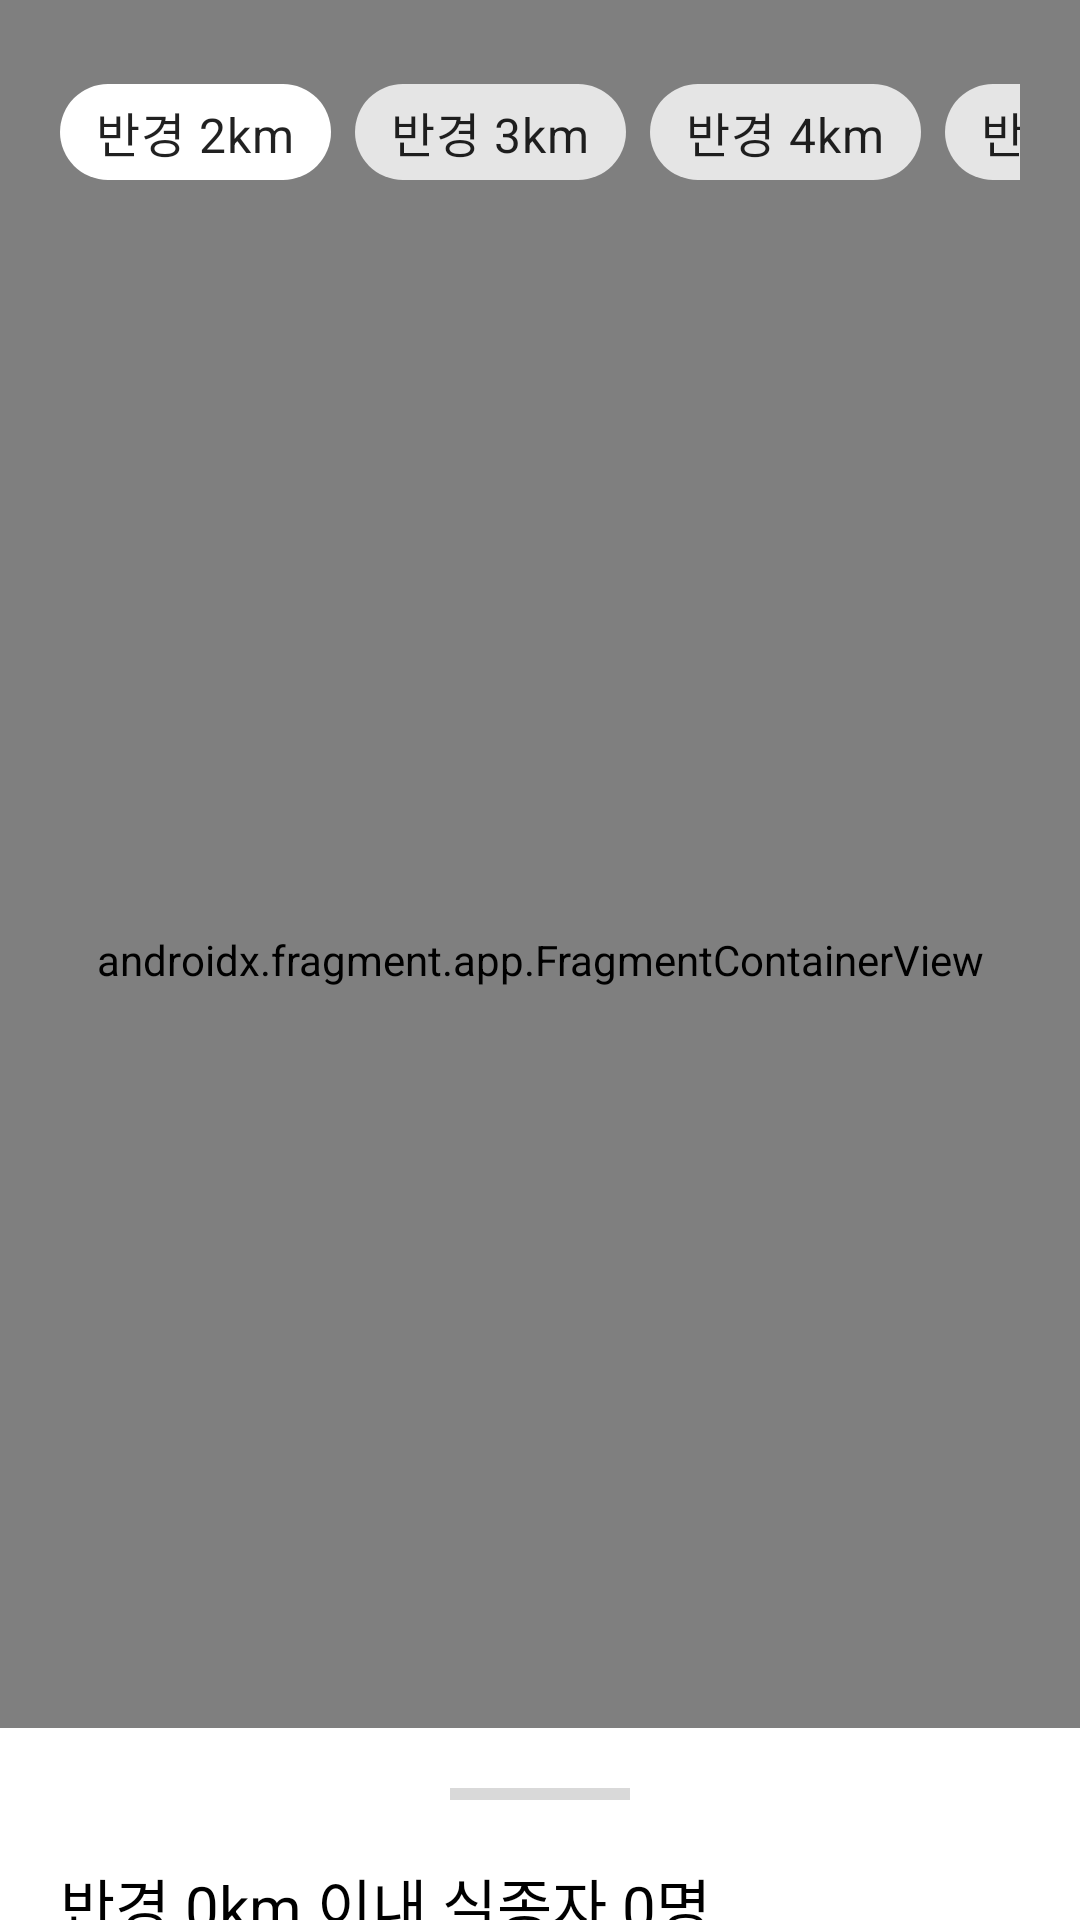

This screen was rendered from an Android layout file. Write that file and the resources it references.
<!-- AndroidManifest.xml: application theme Theme.Reconnect -->
<!-- res/layout/fragment_home.xml -->
<?xml version="1.0" encoding="utf-8"?>
<layout xmlns:android="http://schemas.android.com/apk/res/android"
    xmlns:app="http://schemas.android.com/apk/res-auto"
    xmlns:tools="http://schemas.android.com/tools">

    <androidx.coordinatorlayout.widget.CoordinatorLayout
        android:layout_width="match_parent"
        android:layout_height="match_parent">

        <androidx.fragment.app.FragmentContainerView
            android:id="@+id/map"
            android:name="com.google.android.gms.maps.SupportMapFragment"
            android:layout_width="match_parent"
            android:layout_height="match_parent" />

        <HorizontalScrollView
            android:layout_width="match_parent"
            android:layout_height="wrap_content"
            android:layout_marginStart="20dp"
            android:layout_marginTop="20dp"
            android:layout_marginEnd="20dp"
            android:scrollbars="none">

            <com.google.android.material.chip.ChipGroup
                android:id="@+id/radius_group"
                android:layout_width="wrap_content"
                android:layout_height="wrap_content"
                android:orientation="horizontal">

                <com.google.android.material.chip.Chip
                    android:id="@+id/radius_2km"
                    style="@style/RegularFontKr.16"
                    android:layout_width="wrap_content"
                    android:layout_height="wrap_content"
                    android:backgroundTint="@color/map_chip_item_color"
                    android:text="반경 2km" />

                <com.google.android.material.chip.Chip
                    style="@style/RegularFontKr.16"
                    android:id="@+id/radius_3km"
                    android:layout_width="wrap_content"
                    android:layout_height="wrap_content"
                    android:text="반경 3km" />

                <com.google.android.material.chip.Chip
                    style="@style/RegularFontKr.16"
                    android:id="@+id/radius_4km"
                    android:layout_width="wrap_content"
                    android:layout_height="wrap_content"
                    android:text="반경 4km" />

                <com.google.android.material.chip.Chip
                    style="@style/RegularFontKr.16"
                    android:id="@+id/radius_5km"
                    android:layout_width="wrap_content"
                    android:layout_height="wrap_content"
                    android:text="반경 5km" />
            </com.google.android.material.chip.ChipGroup>
        </HorizontalScrollView>

        <include
            android:id="@+id/include_home_bottom"
            layout="@layout/fragment_home_bottom"
            android:layout_width="match_parent"
            android:layout_height="wrap_content"
            android:layout_gravity="bottom" />

    </androidx.coordinatorlayout.widget.CoordinatorLayout>
</layout>
<!-- res/layout/fragment_home_bottom.xml (included above) -->
<?xml version="1.0" encoding="utf-8"?>
<androidx.coordinatorlayout.widget.CoordinatorLayout xmlns:android="http://schemas.android.com/apk/res/android"
    xmlns:app="http://schemas.android.com/apk/res-auto"
    android:layout_width="match_parent"
    android:layout_height="match_parent"
    xmlns:tools="http://schemas.android.com/tools">

    <LinearLayout
        android:id="@+id/bottom_sheet"
        android:layout_width="match_parent"
        android:layout_height="match_parent"
        app:layout_behavior="com.google.android.material.bottomsheet.BottomSheetBehavior"
        android:orientation="vertical"
        android:background="@color/white" >


            <View
                android:layout_width="60dp"
                android:layout_height="4dp"
                android:layout_gravity="center"
                android:background="@color/gray"
                android:layout_marginTop="20dp"
                android:layout_marginBottom="20dp"/>


        <TextView
            android:id="@+id/tv_title"
            style="@style/RegularFontKr.20"
            android:layout_width="wrap_content"
            android:layout_height="wrap_content"
            android:textColor="@color/black"
            android:text="반경 0km 이내 실종자 0명"
            android:layout_marginBottom="20dp"
            android:layout_marginStart="20dp" />

        <androidx.recyclerview.widget.RecyclerView
            android:id="@+id/rv_missing_persons_list"
            android:layout_width="match_parent"
            android:layout_height="wrap_content"
            android:scrollbars="vertical"
            android:layout_marginTop="20dp"
            tools:listitem="@layout/item_missing_person"
            android:clipToPadding="false"/>

    </LinearLayout>

</androidx.coordinatorlayout.widget.CoordinatorLayout>
<!-- res/layout/item_missing_person.xml (included above) -->
<?xml version="1.0" encoding="utf-8"?>
<layout xmlns:tools="http://schemas.android.com/tools"
    xmlns:android="http://schemas.android.com/apk/res/android"
    xmlns:app="http://schemas.android.com/apk/res-auto">

    <data>
        <variable
            name="missingPerson"
            type="com.mobile.reconnect.data.model.MissingPerson" />
    </data>

    <androidx.cardview.widget.CardView
        android:layout_width="match_parent"
        android:layout_height="wrap_content"
        android:layout_margin="8dp"
        app:cardElevation="4dp"
        app:cardCornerRadius="8dp">

        <androidx.constraintlayout.widget.ConstraintLayout
            android:layout_width="match_parent"
            android:layout_height="wrap_content"
            android:padding="10dp">

            

            
            <ImageView
                android:id="@+id/imageViewPerson"
                android:layout_width="80dp"
                android:layout_height="80dp"
                android:paddingRight="5dp"
                android:src="@drawable/ic_baseline_my_24"
                app:imageUrl="@{missingPerson.imageURL}"
                app:layout_constraintBottom_toBottomOf="parent"
                app:layout_constraintStart_toStartOf="parent"
                app:layout_constraintTop_toTopOf="parent" />

            <TextView
                android:id="@+id/tvPersonInfo"
                android:layout_width="0dp"
                android:layout_height="wrap_content"
                android:text='@{missingPerson.name + " (" + missingPerson.gender.label + ", " + missingPerson.age + "세, " + missingPerson.height + "cm, " + missingPerson.weight + "kg, " + missingPerson.specialFeature.label + ")"}'
                android:textColor="@color/black"
                android:ellipsize="end"
                android:maxLines="1"
                android:textSize="16sp"
                app:layout_constraintEnd_toEndOf="parent"
                app:layout_constraintStart_toEndOf="@id/imageViewPerson"
                app:layout_constraintTop_toTopOf="parent"
                app:layout_constraintBottom_toTopOf="@+id/tvPersonClothing" />

            
            <TextView
                android:id="@+id/tvPersonClothing"
                android:layout_width="0dp"
                android:layout_height="wrap_content"
                android:text='@{missingPerson.tops + ", " + missingPerson.bottoms + ", " + missingPerson.shoes + ", " + missingPerson.accessories + ", " + missingPerson.hair}'
                android:textColor="@color/gray"
                android:ellipsize="end"
                android:maxLines="1"
                android:textSize="14sp"
                app:layout_constraintEnd_toEndOf="parent"
                app:layout_constraintStart_toEndOf="@id/imageViewPerson"
                app:layout_constraintTop_toBottomOf="@+id/tvPersonInfo"
                app:layout_constraintBottom_toTopOf="@+id/btnReport" />

            
            <Button
                android:id="@+id/btnReport"
                android:layout_width="wrap_content"
                android:layout_height="wrap_content"
                android:layout_marginTop="2dp"
                android:text="제보하기"
                app:layout_constraintBottom_toBottomOf="parent"
                app:layout_constraintEnd_toEndOf="parent"
                app:layout_constraintHorizontal_bias="0.0"
                app:layout_constraintStart_toEndOf="@id/imageViewPerson"
                app:layout_constraintTop_toBottomOf="@id/tvPersonClothing" />

        </androidx.constraintlayout.widget.ConstraintLayout>
    </androidx.cardview.widget.CardView>
</layout>
<!-- resources referenced by this layout -->
<resources>
  <color name="black">#FF000000</color>
  <color name="gray">#D9D9D9</color>
  <color name="white">#FFFFFFFF</color>
  <!-- drawable ic_baseline_my_24 (drawable) -->
  <vector xmlns:android="http://schemas.android.com/apk/res/android"
      android:width="24dp"
      android:height="24dp"
      android:viewportWidth="24"
      android:viewportHeight="24">
    <path
        android:pathData="M17.2,6.75C17.2,8.129 16.652,9.452 15.677,10.427C14.702,11.402 13.379,11.95 12,11.95C10.621,11.95 9.298,11.402 8.323,10.427C7.348,9.452 6.8,8.129 6.8,6.75C6.8,5.371 7.348,4.048 8.323,3.073C9.298,2.098 10.621,1.55 12,1.55C13.379,1.55 14.702,2.098 15.677,3.073C16.652,4.048 17.2,5.371 17.2,6.75ZM15.8,6.75C15.8,5.742 15.4,4.776 14.687,4.063C13.974,3.35 13.008,2.95 12,2.95C10.992,2.95 10.026,3.35 9.313,4.063C8.6,4.776 8.2,5.742 8.2,6.75C8.2,7.758 8.6,8.724 9.313,9.437C10.026,10.15 10.992,10.55 12,10.55C13.008,10.55 13.974,10.15 14.687,9.437C15.4,8.724 15.8,7.758 15.8,6.75ZM3.804,14.304C4.287,13.821 4.942,13.55 5.625,13.55H18.375C19.058,13.55 19.713,13.821 20.196,14.304C20.679,14.787 20.95,15.442 20.95,16.125V16.5C20.95,18.272 19.822,19.776 18.209,20.803C16.587,21.835 14.391,22.45 12,22.45C9.61,22.45 7.412,21.835 5.791,20.803C4.178,19.776 3.05,18.272 3.05,16.5V16.125C3.05,15.442 3.321,14.787 3.804,14.304ZM4.794,15.294C4.574,15.514 4.45,15.813 4.45,16.125V16.5C4.45,17.627 5.169,18.749 6.542,19.622C7.907,20.49 9.834,21.05 12,21.05C14.166,21.05 16.093,20.49 17.458,19.622C18.83,18.748 19.55,17.628 19.55,16.5V16.125C19.55,15.813 19.426,15.514 19.206,15.294C18.986,15.074 18.687,14.95 18.375,14.95H5.625C5.313,14.95 5.015,15.074 4.794,15.294Z"
        android:strokeWidth="0.1"
        android:fillColor="#A19F9F"
        android:strokeColor="#ffffff"/>
  </vector>
  <style name="RegularFontKr.16" parent="RegularFontKr">
          <item name="android:textSize">16sp</item>
      </style>
  <style name="RegularFontKr.20" parent="RegularFontKr">
          <item name="android:textSize">20sp</item>
      </style>
  <style name="Theme.Reconnect" parent="Theme.MaterialComponents.DayNight.NoActionBar">
          
          <item name="colorPrimary">@color/primary_red</item>
          <item name="colorPrimaryVariant">@color/primary_red</item>
          <item name="colorOnPrimary">@color/black</item>
          
          <item name="colorSecondary">@color/second_pink</item>
          <item name="colorSecondaryVariant">@color/second_pink</item>
          <item name="android:statusBarColor">?attr/colorPrimaryVariant</item>
          <item name="windowActionBar">false</item>
          <item name="windowNoTitle">true</item>
      </style>
  <style name="RegularFontKr" parent="FontCommon">
          <item name="fontFamily">@font/pretendard_regular</item>
      </style>
  <color name="primary_red">#F76059</color>
  <color name="second_pink">#FFF2F1</color>
  <style name="FontCommon">
          <item name="android:includeFontPadding">false</item>
      </style>
</resources>
